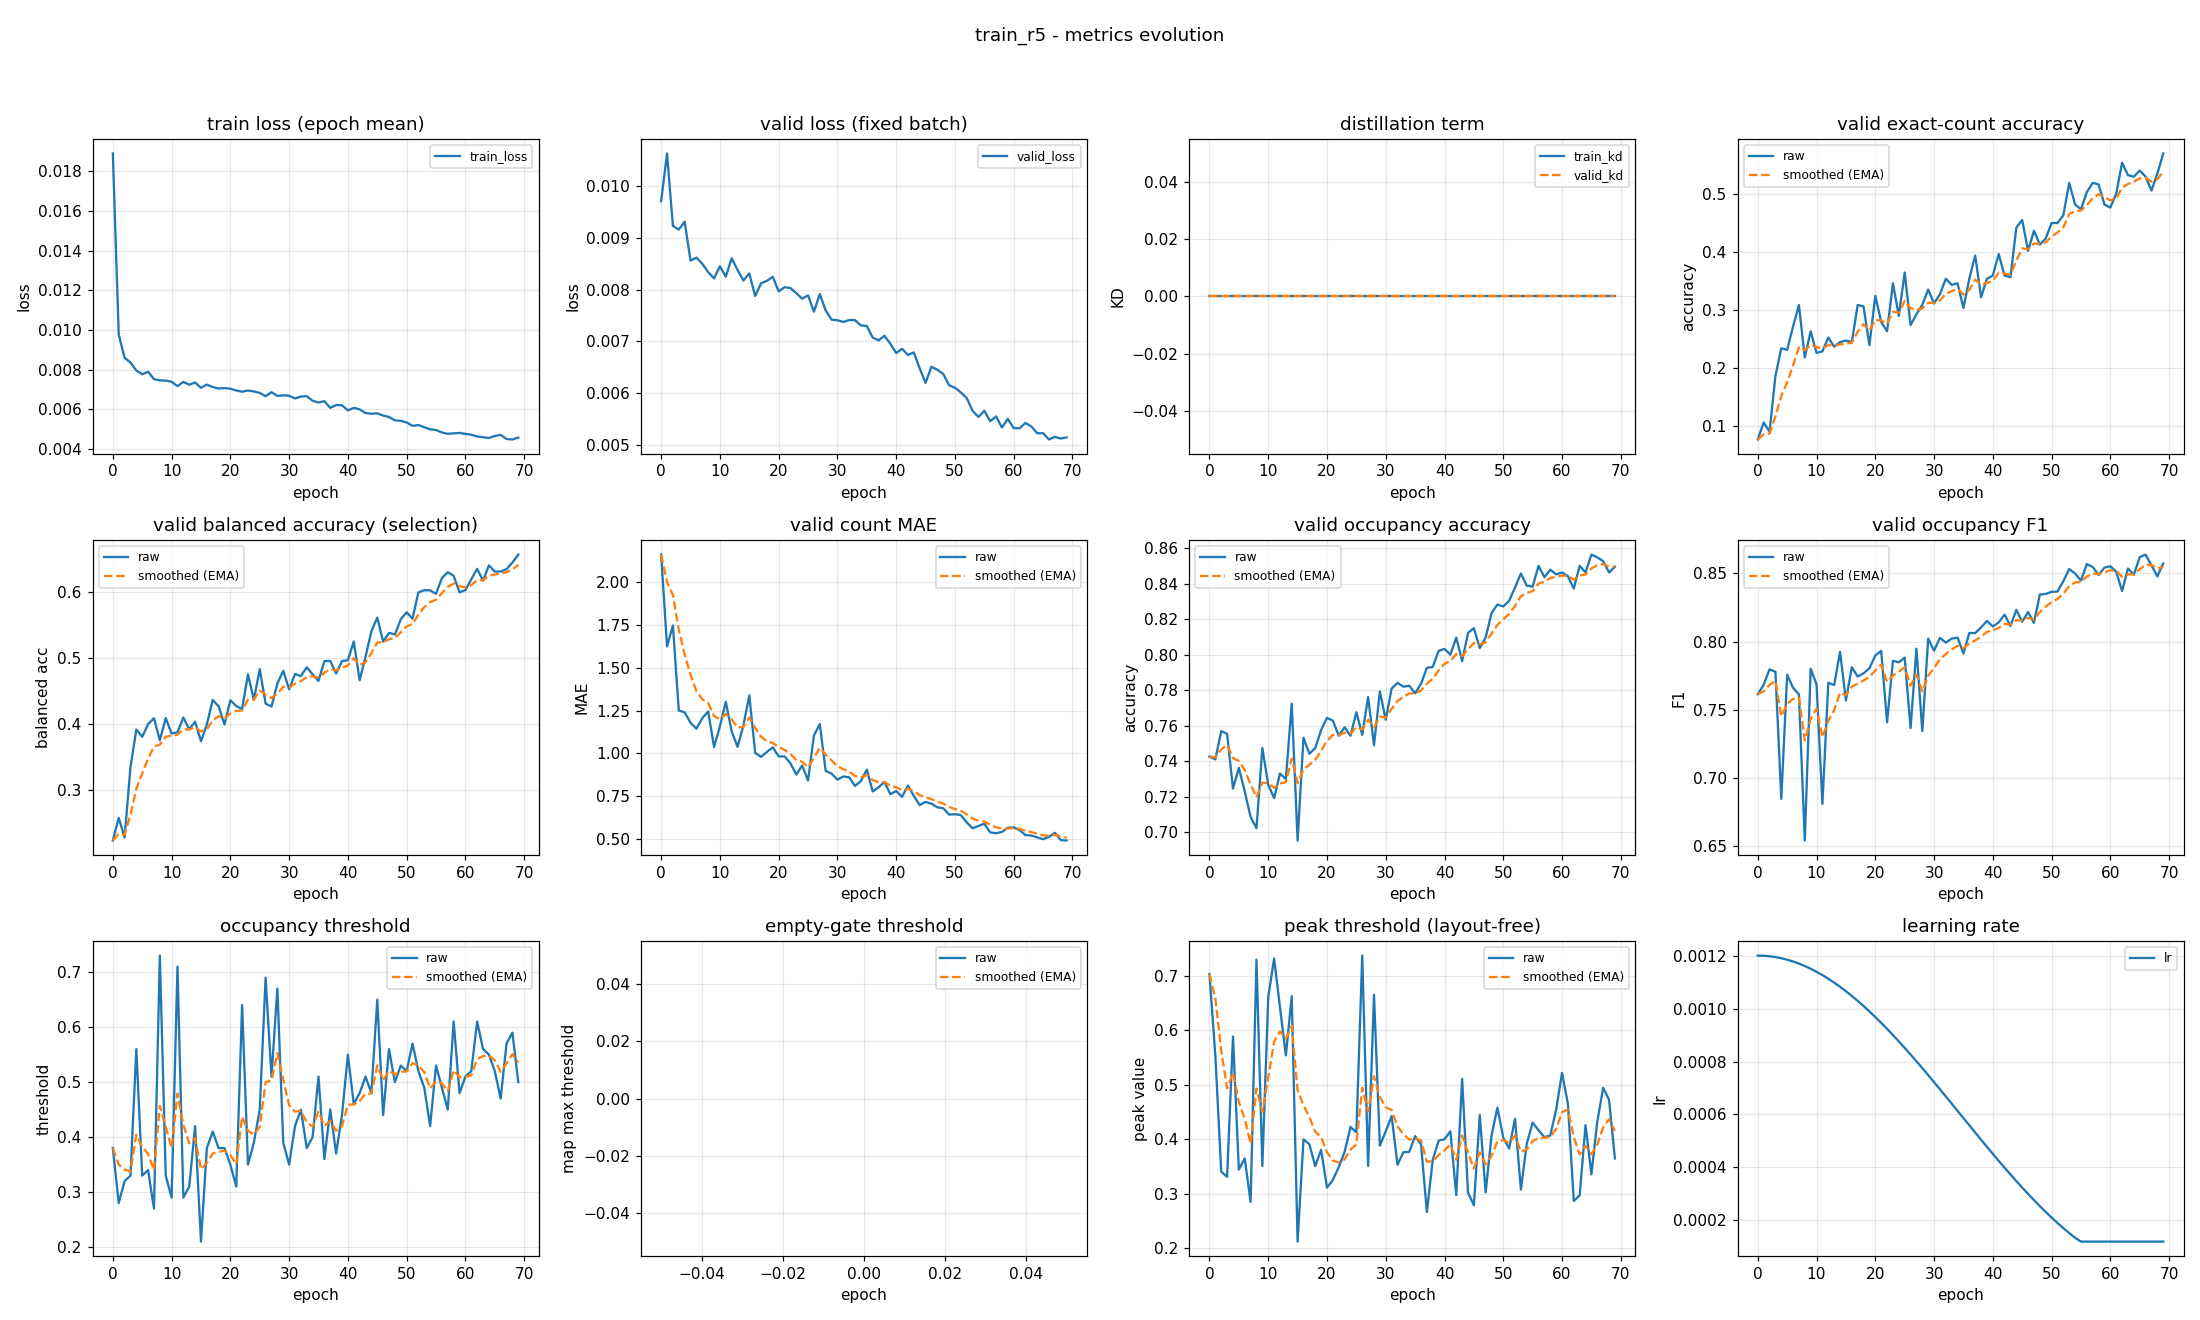

Values plotted in this chart, from the file beside it:
epoch, train_loss, valid_loss, train_kd, valid_kd, valid_accuracy, valid_accuracy_smoothed, valid_balanced_accuracy, valid_balanced_accuracy_smoothed, valid_mae, valid_mae_smoothed, valid_occupancy_accuracy, valid_occupancy_accuracy_smoothed, valid_occupancy_f1, valid_occupancy_f1_smoothed, valid_occupancy_threshold, valid_occupancy_threshold_smoothed, valid_empty_threshold, valid_empty_threshold_smoothed, valid_peak_threshold, valid_peak_threshold_smoothed, learning_rate
0, 0.01888, 0.009706, 0.0, 0.0, 0.07713, 0.07713, 0.2226, 0.2226, 2.162, 2.162, 0.7426, 0.7426, 0.7613, 0.7613, 0.38, 0.38, nan, nan, 0.7026, 0.7026, 0.0012
1, 0.009771, 0.01063, 0.0, 0.0, 0.1064, 0.0859, 0.257, 0.2329, 1.625, 2.001, 0.741, 0.7421, 0.7682, 0.7634, 0.28, 0.35, nan, nan, 0.5534, 0.6578, 0.001199
2, 0.008602, 0.00923, 0.0, 0.0, 0.09043, 0.08726, 0.2274, 0.2312, 1.747, 1.925, 0.7569, 0.7465, 0.7795, 0.7682, 0.32, 0.341, nan, nan, 0.3406, 0.5626, 0.001198
3, 0.00836, 0.009158, 0.0, 0.0, 0.1862, 0.1169, 0.3341, 0.2621, 1.25, 1.722, 0.7553, 0.7492, 0.7778, 0.7711, 0.33, 0.3377, nan, nan, 0.331, 0.4931, 0.001194
4, 0.007961, 0.00931, 0.0, 0.0, 0.234, 0.1521, 0.3913, 0.3009, 1.239, 1.578, 0.7245, 0.7418, 0.6845, 0.7451, 0.56, 0.4044, nan, nan, 0.5882, 0.5217, 0.00119
5, 0.007775, 0.00856, 0.0, 0.0, 0.2314, 0.1759, 0.3801, 0.3246, 1.178, 1.458, 0.7362, 0.7401, 0.7756, 0.7543, 0.33, 0.3821, nan, nan, 0.3442, 0.4684, 0.001185
6, 0.007896, 0.008616, 0.0, 0.0, 0.2713, 0.2045, 0.3995, 0.3471, 1.144, 1.363, 0.7229, 0.7349, 0.7661, 0.7578, 0.34, 0.3695, nan, nan, 0.3649, 0.4374, 0.001178
7, 0.007528, 0.008497, 0.0, 0.0, 0.3085, 0.2357, 0.4084, 0.3655, 1.205, 1.316, 0.7085, 0.727, 0.7611, 0.7588, 0.27, 0.3396, nan, nan, 0.2852, 0.3917, 0.00117
8, 0.007462, 0.008338, 0.0, 0.0, 0.2181, 0.2304, 0.375, 0.3683, 1.245, 1.295, 0.7021, 0.7195, 0.6539, 0.7273, 0.73, 0.4567, nan, nan, 0.7292, 0.493, 0.001161
9, 0.007455, 0.008216, 0.0, 0.0, 0.2633, 0.2403, 0.4087, 0.3804, 1.037, 1.217, 0.7473, 0.7279, 0.78, 0.7431, 0.33, 0.4187, nan, nan, 0.3509, 0.4504, 0.00115
10, 0.007393, 0.008449, 0.0, 0.0, 0.2261, 0.236, 0.3852, 0.3819, 1.157, 1.199, 0.7266, 0.7275, 0.7685, 0.7507, 0.29, 0.3801, nan, nan, 0.6602, 0.5133, 0.001139
11, 0.007175, 0.008249, 0.0, 0.0, 0.2287, 0.2338, 0.3872, 0.3835, 1.301, 1.23, 0.7191, 0.725, 0.6808, 0.7297, 0.71, 0.4791, nan, nan, 0.7312, 0.5787, 0.001126
12, 0.007388, 0.008603, 0.0, 0.0, 0.2527, 0.2395, 0.4097, 0.3913, 1.128, 1.199, 0.733, 0.7274, 0.7697, 0.7417, 0.29, 0.4223, nan, nan, 0.6416, 0.5976, 0.001113
13, 0.007247, 0.008379, 0.0, 0.0, 0.2367, 0.2386, 0.3915, 0.3914, 1.037, 1.15, 0.7298, 0.7281, 0.768, 0.7496, 0.31, 0.3886, nan, nan, 0.5536, 0.5844, 0.001098
14, 0.007358, 0.008174, 0.0, 0.0, 0.2447, 0.2405, 0.403, 0.3949, 1.162, 1.154, 0.7723, 0.7414, 0.7924, 0.7625, 0.42, 0.3981, nan, nan, 0.6621, 0.6077, 0.001082
15, 0.007092, 0.008313, 0.0, 0.0, 0.2473, 0.2425, 0.3736, 0.3885, 1.338, 1.209, 0.6952, 0.7275, 0.7567, 0.7607, 0.21, 0.3416, nan, nan, 0.2123, 0.4891, 0.001065
16, 0.007252, 0.007876, 0.0, 0.0, 0.2447, 0.2432, 0.3989, 0.3916, 1.003, 1.147, 0.7532, 0.7352, 0.7811, 0.7669, 0.38, 0.3531, nan, nan, 0.3997, 0.4623, 0.001048
17, 0.00713, 0.00812, 0.0, 0.0, 0.3085, 0.2628, 0.4363, 0.405, 0.9787, 1.097, 0.7441, 0.7379, 0.7743, 0.7691, 0.41, 0.3702, nan, nan, 0.3908, 0.4408, 0.001029
18, 0.007056, 0.008168, 0.0, 0.0, 0.3059, 0.2757, 0.4264, 0.4115, 1.008, 1.07, 0.7473, 0.7407, 0.7767, 0.7714, 0.38, 0.3731, nan, nan, 0.3507, 0.4138, 0.00101
19, 0.007077, 0.008246, 0.0, 0.0, 0.2394, 0.2648, 0.3989, 0.4077, 1.035, 1.059, 0.7574, 0.7457, 0.7803, 0.7741, 0.38, 0.3752, nan, nan, 0.3806, 0.4038, 0.0009891
20, 0.007046, 0.007965, 0.0, 0.0, 0.3245, 0.2827, 0.4358, 0.4161, 0.9814, 1.036, 0.7644, 0.7513, 0.7897, 0.7788, 0.35, 0.3676, nan, nan, 0.3114, 0.3761, 0.000968
21, 0.006954, 0.008046, 0.0, 0.0, 0.2793, 0.2817, 0.427, 0.4194, 0.9814, 1.02, 0.7628, 0.7548, 0.7931, 0.7831, 0.31, 0.3503, nan, nan, 0.3254, 0.3609, 0.000946
22, 0.006897, 0.008029, 0.0, 0.0, 0.2633, 0.2762, 0.4224, 0.4203, 0.9415, 0.9962, 0.7543, 0.7546, 0.7407, 0.7704, 0.64, 0.4372, nan, nan, 0.3489, 0.3573, 0.0009233
23, 0.006955, 0.007931, 0.0, 0.0, 0.3457, 0.297, 0.475, 0.4367, 0.875, 0.9598, 0.759, 0.7559, 0.7858, 0.775, 0.35, 0.4111, nan, nan, 0.3767, 0.3631, 0.0009
24, 0.006909, 0.007824, 0.0, 0.0, 0.2899, 0.2949, 0.4366, 0.4367, 0.9282, 0.9503, 0.7543, 0.7554, 0.7847, 0.7779, 0.39, 0.4047, nan, nan, 0.4226, 0.3809, 0.000876
25, 0.006834, 0.007887, 0.0, 0.0, 0.3644, 0.3157, 0.4831, 0.4506, 0.8404, 0.9174, 0.7676, 0.7591, 0.7882, 0.781, 0.45, 0.4183, nan, nan, 0.4125, 0.3904, 0.0008515
26, 0.006668, 0.007575, 0.0, 0.0, 0.2739, 0.3032, 0.4306, 0.4446, 1.104, 0.9733, 0.7548, 0.7578, 0.7364, 0.7676, 0.69, 0.4998, nan, nan, 0.7365, 0.4942, 0.0008265
27, 0.006868, 0.007913, 0.0, 0.0, 0.2926, 0.3, 0.4262, 0.4391, 1.17, 1.032, 0.7761, 0.7633, 0.7947, 0.7758, 0.51, 0.5029, nan, nan, 0.3512, 0.4513, 0.0008009
28, 0.006682, 0.007596, 0.0, 0.0, 0.3085, 0.3026, 0.4611, 0.4457, 0.8963, 0.9915, 0.7489, 0.759, 0.7342, 0.7633, 0.67, 0.553, nan, nan, 0.6647, 0.5153, 0.000775
29, 0.006715, 0.007419, 0.0, 0.0, 0.3351, 0.3123, 0.4806, 0.4562, 0.8803, 0.9582, 0.7793, 0.7651, 0.8021, 0.7749, 0.39, 0.5041, nan, nan, 0.3883, 0.4772, 0.0007487
30, 0.006689, 0.007407, 0.0, 0.0, 0.3112, 0.312, 0.4524, 0.455, 0.8457, 0.9244, 0.7633, 0.7645, 0.7933, 0.7805, 0.35, 0.4579, nan, nan, 0.4145, 0.4584, 0.0007221
31, 0.006555, 0.007376, 0.0, 0.0, 0.3271, 0.3165, 0.4756, 0.4612, 0.8644, 0.9064, 0.7809, 0.7694, 0.8027, 0.7871, 0.42, 0.4465, nan, nan, 0.4423, 0.4536, 0.0006952
32, 0.006649, 0.007411, 0.0, 0.0, 0.3537, 0.3277, 0.4725, 0.4646, 0.859, 0.8922, 0.784, 0.7738, 0.7992, 0.7907, 0.45, 0.4476, nan, nan, 0.3532, 0.4235, 0.0006681
33, 0.006672, 0.007409, 0.0, 0.0, 0.3431, 0.3323, 0.4858, 0.471, 0.8085, 0.8671, 0.7819, 0.7762, 0.8021, 0.7942, 0.38, 0.4273, nan, nan, 0.3763, 0.4093, 0.0006409
34, 0.006435, 0.007308, 0.0, 0.0, 0.3457, 0.3363, 0.4753, 0.4722, 0.8378, 0.8583, 0.7824, 0.7781, 0.8029, 0.7968, 0.4, 0.4191, nan, nan, 0.3767, 0.3995, 0.0006137
35, 0.006351, 0.007297, 0.0, 0.0, 0.3032, 0.3264, 0.4652, 0.4701, 0.9043, 0.8721, 0.7782, 0.7781, 0.7912, 0.7951, 0.51, 0.4464, nan, nan, 0.4056, 0.4013, 0.0005863
36, 0.006418, 0.007072, 0.0, 0.0, 0.3537, 0.3346, 0.4952, 0.4777, 0.7766, 0.8434, 0.7835, 0.7797, 0.8063, 0.7985, 0.36, 0.4205, nan, nan, 0.3908, 0.3982, 0.0005591
37, 0.006082, 0.007019, 0.0, 0.0, 0.3936, 0.3523, 0.4954, 0.483, 0.8005, 0.8306, 0.7926, 0.7836, 0.8062, 0.8008, 0.45, 0.4293, nan, nan, 0.2666, 0.3587, 0.0005319
38, 0.006222, 0.007108, 0.0, 0.0, 0.3218, 0.3432, 0.4765, 0.481, 0.8324, 0.8311, 0.7931, 0.7864, 0.8103, 0.8036, 0.37, 0.4115, nan, nan, 0.3623, 0.3598, 0.0005048
39, 0.006214, 0.006955, 0.0, 0.0, 0.3537, 0.3463, 0.4953, 0.4853, 0.7606, 0.81, 0.8021, 0.7911, 0.8151, 0.8071, 0.44, 0.4201, nan, nan, 0.3973, 0.3711, 0.0004779
40, 0.005954, 0.006774, 0.0, 0.0, 0.359, 0.3501, 0.4966, 0.4887, 0.7793, 0.8008, 0.8032, 0.7948, 0.811, 0.8083, 0.55, 0.459, nan, nan, 0.4, 0.3798, 0.0004513
41, 0.006084, 0.006857, 0.0, 0.0, 0.3963, 0.364, 0.5251, 0.4996, 0.7447, 0.7839, 0.8, 0.7963, 0.814, 0.81, 0.46, 0.4593, nan, nan, 0.4145, 0.3902, 0.000425
42, 0.006007, 0.006737, 0.0, 0.0, 0.359, 0.3625, 0.4662, 0.4896, 0.8112, 0.7921, 0.8096, 0.8003, 0.8197, 0.8129, 0.48, 0.4655, nan, nan, 0.2974, 0.3624, 0.0003991
43, 0.00582, 0.006787, 0.0, 0.0, 0.3564, 0.3607, 0.5017, 0.4932, 0.75, 0.7795, 0.7963, 0.7991, 0.8114, 0.8125, 0.51, 0.4789, nan, nan, 0.5105, 0.4068, 0.0003735
44, 0.005788, 0.006479, 0.0, 0.0, 0.4415, 0.3849, 0.5404, 0.5074, 0.6968, 0.7547, 0.8122, 0.803, 0.8232, 0.8157, 0.48, 0.4792, nan, nan, 0.3018, 0.3753, 0.0003485
45, 0.005805, 0.006199, 0.0, 0.0, 0.4548, 0.4059, 0.5614, 0.5236, 0.7154, 0.7429, 0.8149, 0.8066, 0.8145, 0.8153, 0.65, 0.5304, nan, nan, 0.279, 0.3464, 0.000324
46, 0.005694, 0.00651, 0.0, 0.0, 0.4016, 0.4046, 0.5249, 0.524, 0.7048, 0.7315, 0.8037, 0.8057, 0.8217, 0.8172, 0.44, 0.5033, nan, nan, 0.4444, 0.3758, 0.0003
47, 0.005624, 0.006452, 0.0, 0.0, 0.4362, 0.4141, 0.5381, 0.5282, 0.6835, 0.7171, 0.8096, 0.8069, 0.8137, 0.8162, 0.56, 0.5203, nan, nan, 0.3024, 0.3538, 0.0002767
48, 0.005451, 0.006371, 0.0, 0.0, 0.4122, 0.4135, 0.5357, 0.5305, 0.6782, 0.7054, 0.8234, 0.8118, 0.8345, 0.8217, 0.5, 0.5142, nan, nan, 0.4067, 0.3697, 0.000254
49, 0.005429, 0.006153, 0.0, 0.0, 0.4229, 0.4163, 0.5587, 0.5389, 0.641, 0.6861, 0.8282, 0.8167, 0.835, 0.8257, 0.53, 0.519, nan, nan, 0.4578, 0.3961, 0.000232
50, 0.005348, 0.006106, 0.0, 0.0, 0.4495, 0.4263, 0.5695, 0.5481, 0.6436, 0.6733, 0.8271, 0.8199, 0.8364, 0.8289, 0.52, 0.5193, nan, nan, 0.4029, 0.3982, 0.0002109
51, 0.005175, 0.006015, 0.0, 0.0, 0.4495, 0.4332, 0.5597, 0.5516, 0.6383, 0.6628, 0.8303, 0.823, 0.8367, 0.8312, 0.57, 0.5345, nan, nan, 0.3829, 0.3936, 0.0001905
52, 0.005216, 0.005907, 0.0, 0.0, 0.4628, 0.4421, 0.5996, 0.566, 0.5957, 0.6427, 0.8378, 0.8274, 0.8443, 0.8351, 0.52, 0.5301, nan, nan, 0.4375, 0.4067, 0.0001709
53, 0.005106, 0.005659, 0.0, 0.0, 0.5186, 0.465, 0.6031, 0.5771, 0.5612, 0.6182, 0.8457, 0.8329, 0.8532, 0.8406, 0.49, 0.5181, nan, nan, 0.3078, 0.377, 0.0001523
54, 0.005003, 0.005541, 0.0, 0.0, 0.4814, 0.4699, 0.6028, 0.5848, 0.5745, 0.6051, 0.8388, 0.8347, 0.8499, 0.8434, 0.42, 0.4887, nan, nan, 0.3917, 0.3814, 0.0001346
55, 0.004967, 0.00566, 0.0, 0.0, 0.4734, 0.471, 0.5975, 0.5886, 0.5878, 0.5999, 0.8383, 0.8358, 0.8447, 0.8438, 0.53, 0.5011, nan, nan, 0.4305, 0.3962, 0.00012
56, 0.004844, 0.005459, 0.0, 0.0, 0.5027, 0.4805, 0.6215, 0.5985, 0.5372, 0.5811, 0.85, 0.84, 0.8569, 0.8477, 0.49, 0.4977, nan, nan, 0.4164, 0.4022, 0.00012
57, 0.004775, 0.005551, 0.0, 0.0, 0.5186, 0.4919, 0.6303, 0.608, 0.5319, 0.5663, 0.8436, 0.8411, 0.8547, 0.8498, 0.45, 0.4834, nan, nan, 0.4038, 0.4027, 0.00012
58, 0.004799, 0.005337, 0.0, 0.0, 0.516, 0.4991, 0.625, 0.6131, 0.5399, 0.5584, 0.8479, 0.8431, 0.8488, 0.8495, 0.61, 0.5214, nan, nan, 0.4067, 0.4039, 0.00012
59, 0.004821, 0.005503, 0.0, 0.0, 0.4814, 0.4938, 0.5997, 0.6091, 0.5638, 0.56, 0.8452, 0.8438, 0.8543, 0.851, 0.48, 0.509, nan, nan, 0.4543, 0.419, 0.00012
... 10 more rows
